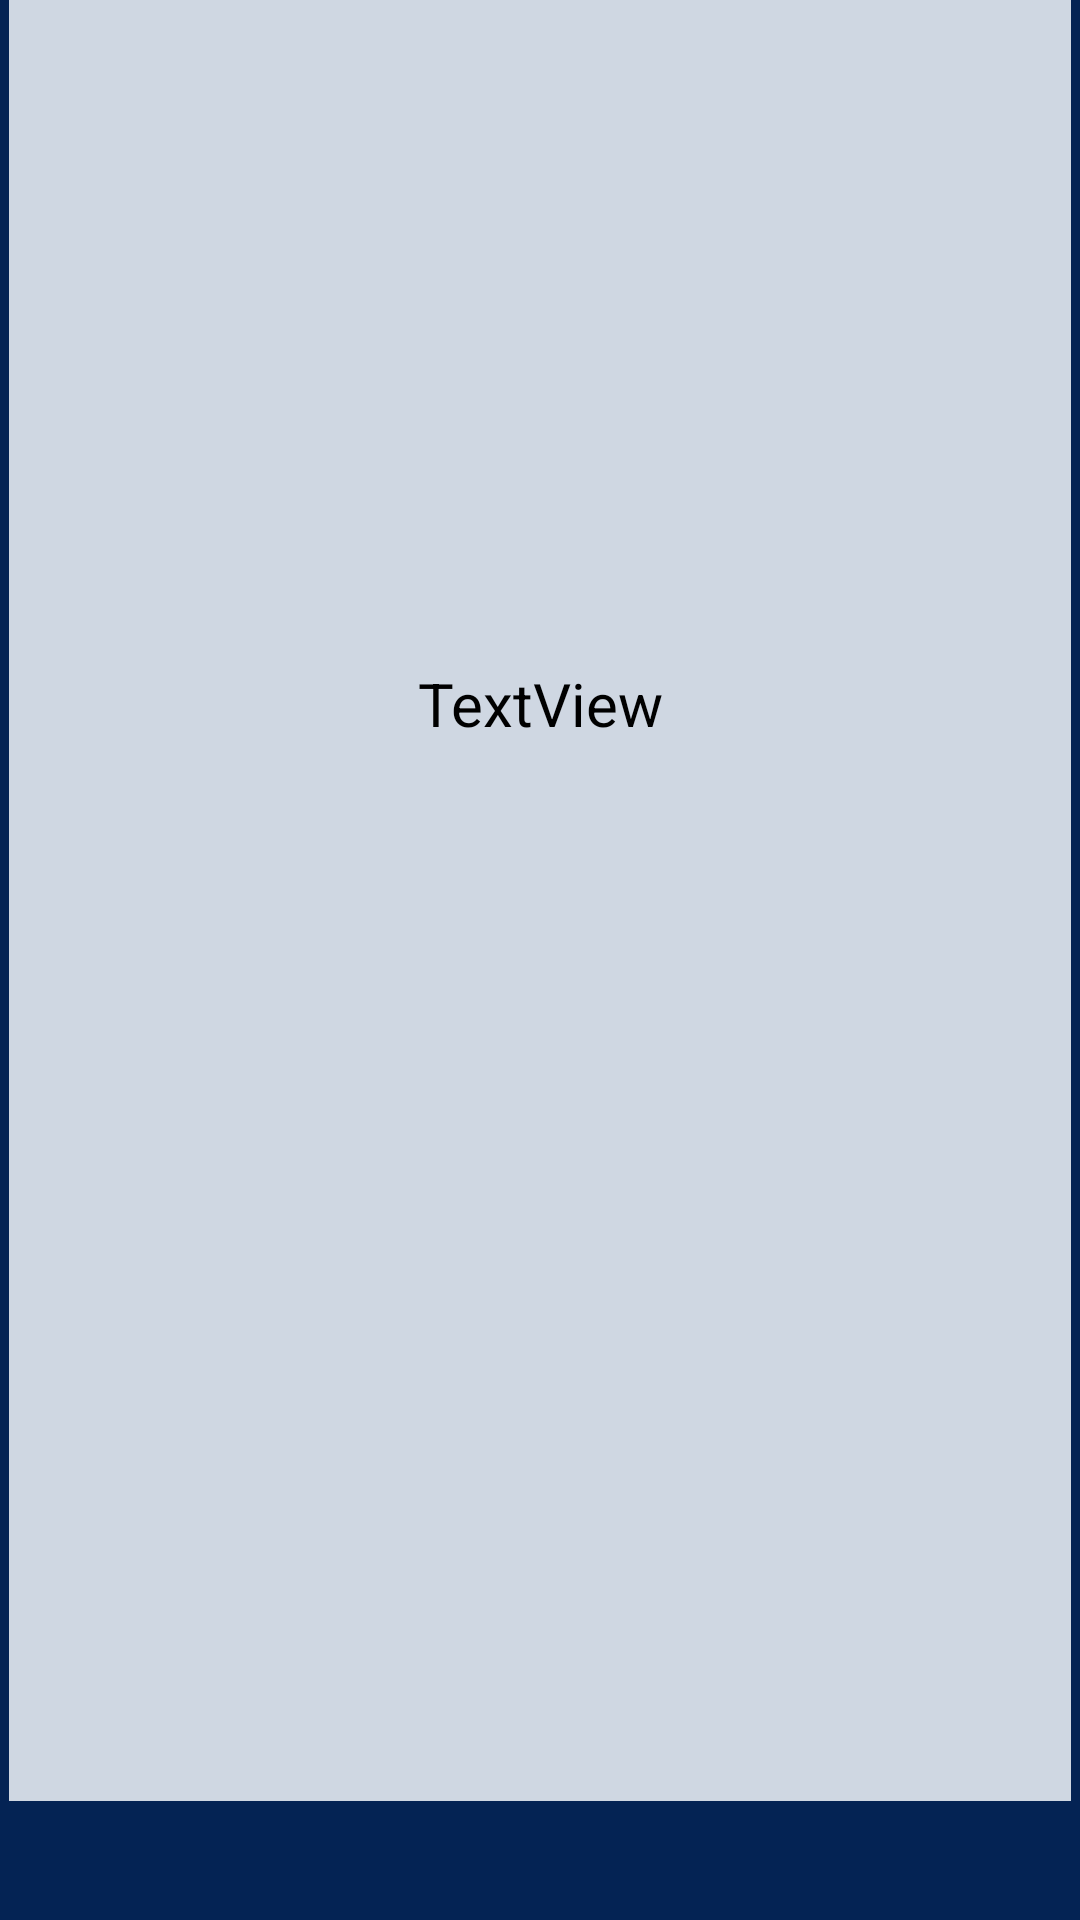

Android layout source for this screen:
<!-- AndroidManifest.xml: application theme Theme.EPUCP -->
<!-- res/layout/activity_informacion_evento_client.xml -->
<?xml version="1.0" encoding="utf-8"?>
<androidx.constraintlayout.widget.ConstraintLayout xmlns:android="http://schemas.android.com/apk/res/android"
    xmlns:app="http://schemas.android.com/apk/res-auto"
    xmlns:tools="http://schemas.android.com/tools"
    android:id="@+id/btninformacionClient"
    android:layout_width="match_parent"
    android:layout_height="match_parent"
    android:background="#042354"
    tools:context=".InformacionEventoClient">

    <androidx.constraintlayout.widget.ConstraintLayout
        android:layout_width="354dp"
        android:layout_height="630dp"
        android:layout_marginStart="26dp"
        android:layout_marginEnd="26dp"
        android:background="#CFD7E2"
        android:layout_marginBottom="40dp"
        app:layout_constraintBottom_toBottomOf="parent"
        app:layout_constraintEnd_toEndOf="parent"
        app:layout_constraintStart_toStartOf="parent">

        <TextView
            android:id="@+id/textViewClientInformacionDetalle"
            android:layout_width="304dp"
            android:layout_height="373dp"
            android:layout_marginStart="25dp"
            android:layout_marginTop="51dp"
            android:layout_marginEnd="25dp"
            android:layout_marginBottom="7dp"
            android:text="TextView"
            android:textAlignment="center"
            android:textColor="#000000"
            android:textSize="20sp"
            app:layout_constraintBottom_toBottomOf="parent"
            app:layout_constraintEnd_toEndOf="parent"
            app:layout_constraintStart_toStartOf="parent"
            app:layout_constraintTop_toBottomOf="@+id/ImageInformacionClient" />

        <ImageView
            android:id="@+id/ImageInformacionClient"
            android:layout_width="210dp"
            android:layout_height="184dp"
            android:layout_marginStart="72dp"
            android:layout_marginTop="16dp"
            android:layout_marginEnd="72dp"
            app:layout_constraintEnd_toEndOf="parent"
            app:layout_constraintStart_toStartOf="parent"
            app:layout_constraintTop_toTopOf="parent"
            tools:srcCompat="@tools:sample/avatars" />
    </androidx.constraintlayout.widget.ConstraintLayout>


</androidx.constraintlayout.widget.ConstraintLayout>
<!-- resources referenced by this layout -->
<resources>
  <style name="Theme.EPUCP" parent="Theme.MaterialComponents.DayNight.DarkActionBar">
          
          <item name="colorPrimary">@color/purple_500</item>
          <item name="colorPrimaryVariant">@color/purple_700</item>
          <item name="colorOnPrimary">@color/white</item>
          
          <item name="colorSecondary">@color/teal_200</item>
          <item name="colorSecondaryVariant">@color/teal_700</item>
          <item name="colorOnSecondary">@color/black</item>
          
          <item name="android:statusBarColor" tools:targetApi="l">?attr/colorPrimaryVariant</item>
          
      </style>
  <!-- not gathered from this repository: default colours our renderer supplied (Android Studio template values) -->
  <color name="purple_500">#FF6200EE</color>
  <color name="purple_700">#FF3700B3</color>
  <color name="teal_200">#FF03DAC5</color>
  <color name="teal_700">#FF018786</color>
  <color name="black">#FF000000</color>
  <color name="white">#FFFFFFFF</color>
</resources>
